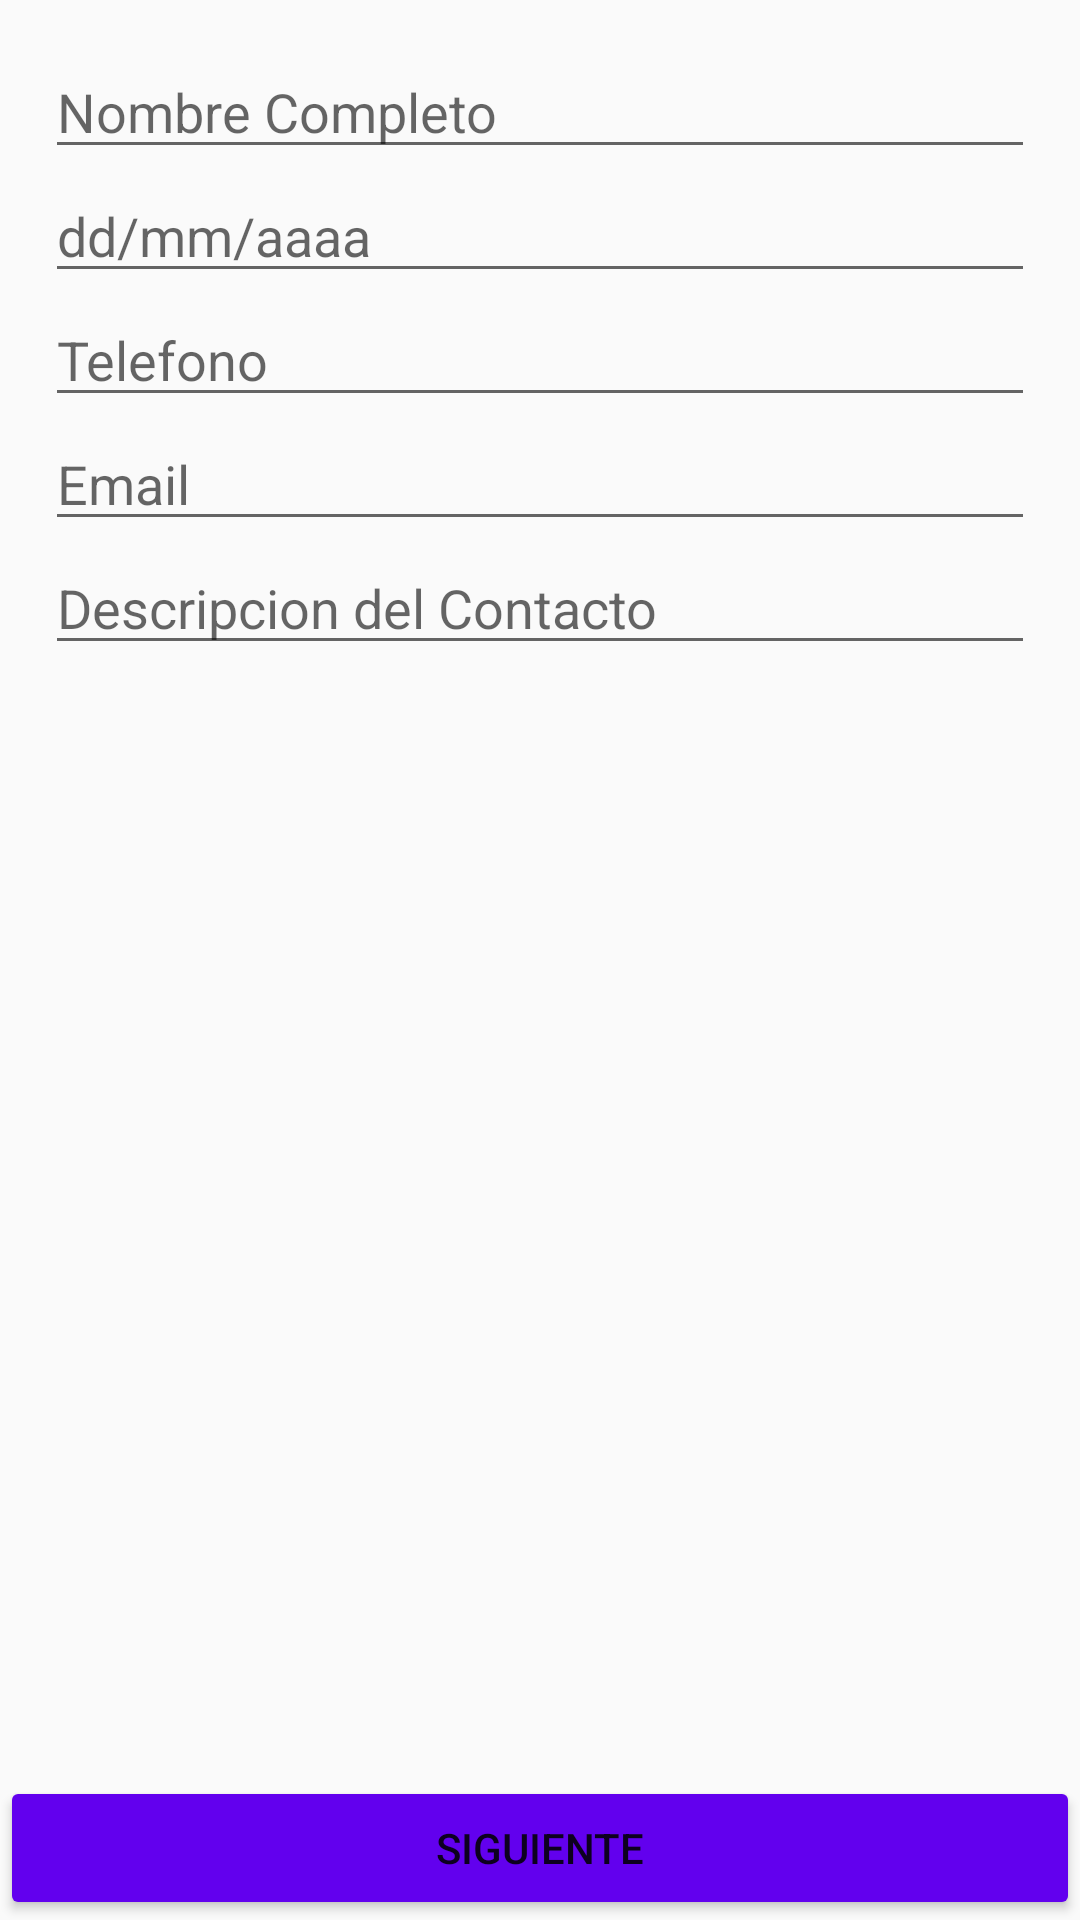

Produce the Android XML layout that renders to this screen, including the resource entries it uses.
<!-- AndroidManifest.xml: application theme AppTheme -->
<!-- res/layout/activity_vista_contacto.xml -->
<?xml version="1.0" encoding="utf-8"?>
<LinearLayout
    xmlns:android="http://schemas.android.com/apk/res/android"
    xmlns:app="http://schemas.android.com/apk/res-auto"
    xmlns:tools="http://schemas.android.com/tools"
    android:layout_width="match_parent"
    android:layout_height="match_parent"
    android:orientation="vertical"
    tools:context=".VistaContacto">

    <LinearLayout
        android:layout_width="match_parent"
        android:layout_height="wrap_content"
        android:padding="@dimen/pad_general"
        android:orientation="vertical">

        <EditText
            android:id="@+id/etNombreCompleto"
            android:layout_width="match_parent"
            android:layout_height="wrap_content"
            android:hint="@string/hintNombreCompleto"
            android:inputType="textPersonName"
            android:maxLines="1"/>

        <EditText
            android:id="@+id/etFecha"
            android:layout_width="match_parent"
            android:layout_height="wrap_content"
            android:focusable="false"
            android:hint="@string/hintFechaNacimiento"
            android:inputType="date"/>

        <android.support.design.widget.TextInputEditText
            android:id="@+id/edTelefono"
            android:layout_width="match_parent"
            android:layout_height="wrap_content"
            android:hint="@string/hintTelefono"
            android:inputType="text"/>

        <android.support.design.widget.TextInputEditText
            android:id="@+id/edEmail"
            android:layout_width="match_parent"
            android:layout_height="wrap_content"
            android:hint="@string/hintEmail"
            android:inputType="text"/>

        <android.support.design.widget.TextInputEditText
            android:id="@+id/etDescripcion"
            android:layout_width="match_parent"
            android:layout_height="wrap_content"
            android:hint="@string/hintDescripcionContacto"
            android:inputType="text"/>
    </LinearLayout>

    <LinearLayout
        android:layout_width="match_parent"
        android:layout_height="match_parent">

        <Button
            android:id="@+id/btnSiguiente"
            android:layout_width="match_parent"
            android:layout_height="wrap_content"
            android:theme="@style/ButtonGeneral"
            android:text="@string/btnSiguiente"
            android:layout_gravity="bottom"/>
    </LinearLayout>

</LinearLayout>
<!-- resources referenced by this layout -->
<resources>
  <dimen name="pad_general">15dp</dimen>
  <string name="btnSiguiente">Siguiente</string>
  <string name="hintDescripcionContacto">Descripcion del Contacto</string>
  <string name="hintEmail">Email</string>
  <string name="hintFechaNacimiento">dd/mm/aaaa</string>
  <string name="hintNombreCompleto">Nombre Completo</string>
  <string name="hintTelefono">Telefono</string>
  <style name="ButtonGeneral" parent="Theme.AppCompat.DayNight.NoActionBar">
          <item name="colorButtonNormal">@color/colorPrimary</item>
          <item name="colorControlHighlight">@color/colorPrimaryDark</item>
      </style>
  <style name="AppTheme" parent="Theme.AppCompat.Light.DarkActionBar">
          
          <item name="colorPrimary">@color/colorPrimary</item>
          <item name="colorPrimaryDark">@color/colorPrimaryDark</item>
          <item name="colorAccent">@color/colorAccent</item>
      </style>
  <!-- not gathered from this repository: default colours our renderer supplied (Android Studio template values) -->
  <color name="colorPrimary">#FF6200EE</color>
  <color name="colorPrimaryDark">#FF3700B3</color>
  <color name="colorAccent">#FF03DAC5</color>
</resources>
